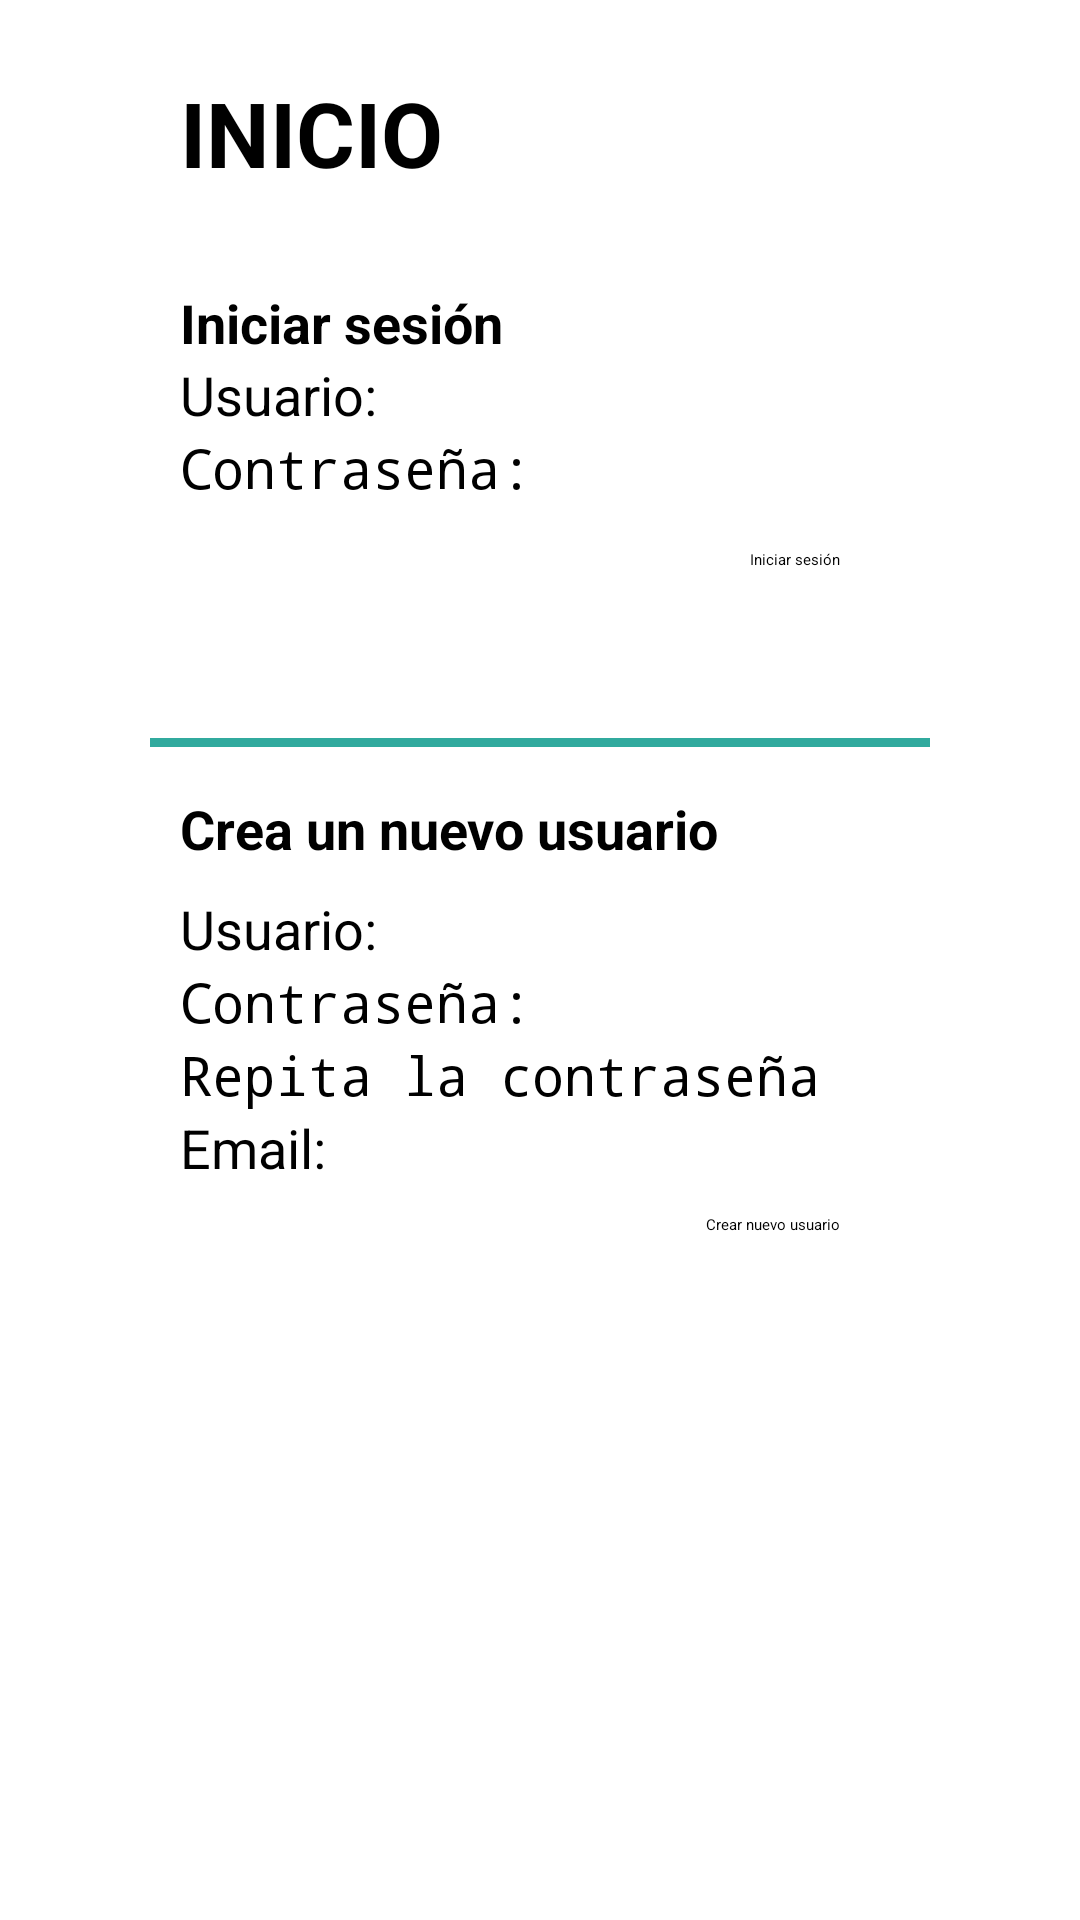

Reconstruct the res/layout file that produces this screen, plus the resources it refers to.
<!-- AndroidManifest.xml: application theme App -->
<!-- res/layout/activity_inicio_s.xml -->
<?xml version="1.0" encoding="utf-8"?>
<ScrollView xmlns:android="http://schemas.android.com/apk/res/android"
    xmlns:tools="http://schemas.android.com/tools"
    android:id="@+id/ScrollView01"
android:layout_width="fill_parent"
android:layout_height="fill_parent" >


<RelativeLayout xmlns:android="http://schemas.android.com/apk/res/android"
    xmlns:app="http://schemas.android.com/apk/res-auto"
    xmlns:tools="http://schemas.android.com/tools"
    android:layout_width="match_parent"
    android:layout_height="match_parent"
    tools:context="com.example.manuelsanchezferna.json.InicioS">

    <TextView
        android:id="@+id/inicio"
        android:layout_width="wrap_content"
        android:layout_height="wrap_content"
        android:text="@string/INICIO"
        android:textSize="30sp"
        android:textStyle="bold"
        android:layout_marginTop="24dp"
        android:layout_alignParentTop="true"
        android:layout_alignLeft="@+id/usuario"
        android:layout_alignStart="@+id/usuario" />

    <TextView
        android:id="@+id/inicia_sesion"
        android:layout_width="220dp"
        android:layout_height="wrap_content"
        android:text="@string/IniciarSesion"
        android:textSize="18sp"
        android:textStyle="bold"
        android:layout_marginTop="31dp"
        android:layout_below="@+id/inicio"
        android:layout_alignLeft="@+id/nuser"
        android:layout_alignStart="@+id/nuser" />

    <EditText
        android:id="@+id/pass"
        android:layout_width="220dp"
        android:layout_height="wrap_content"
        android:hint="@string/Contrasenya"
        android:inputType="textPassword"
        android:textSize="18sp"
        android:layout_below="@+id/usuario"
        android:layout_alignLeft="@+id/crea" />

    <EditText
        android:id="@+id/usuario"
        android:layout_width="220dp"
        android:layout_height="wrap_content"
        android:hint="@string/Usuario"
        android:singleLine="false"
        android:textSize="18sp"
        android:layout_marginTop="55dp"
        android:layout_below="@+id/inicio"
        android:layout_alignLeft="@+id/pass"
        android:layout_alignStart="@+id/pass" />

    <Button
        android:id="@+id/btn_inicio"
        android:layout_width="wrap_content"
        android:layout_height="40dp"
        android:layout_alignEnd="@+id/pass"
        android:layout_alignRight="@+id/pass"
        android:layout_below="@+id/pass"
        android:layout_marginTop="15dp"
        android:onClick="iniciars"
        android:text="@string/IniciarSesion" />

    <View
        android:id="@+id/linia_inicio"
        android:layout_marginLeft="50dp"
        android:layout_height="3sp"
        android:layout_width="260sp"
        android:background="#ce009688"
        android:layout_below="@+id/btn_inicio"
        android:layout_marginTop="23dp" />

    <TextView
        android:id="@+id/crea"
        android:layout_width="220dp"
        android:layout_height="wrap_content"
        android:text="@string/crea"
        android:textSize="18sp"
        android:textStyle="bold"
        android:layout_marginTop="41dp"
        android:layout_below="@+id/btn_inicio"
        android:layout_alignLeft="@+id/nuser"
        android:layout_alignStart="@+id/nuser" />

    <EditText
        android:id="@+id/nuser"
        android:layout_width="220dp"
        android:layout_height="wrap_content"
        android:layout_below="@+id/crea"
        android:layout_marginLeft="60dp"
        android:layout_marginTop="9dp"
        android:hint="@string/Usuario"
        android:textSize="18sp" />

    <EditText
        android:id="@+id/npass"
        android:layout_width="220dp"
        android:layout_height="wrap_content"
        android:layout_below="@+id/nuser"
        android:layout_marginLeft="60dp"
        android:hint="@string/Contrasenya"
        android:inputType="textPassword"
        android:textSize="18sp" />

    <EditText
        android:id="@+id/npass2"
        android:layout_width="220dp"
        android:layout_height="wrap_content"
        android:layout_marginLeft="60dp"
        android:layout_below="@+id/npass"
        android:hint="@string/Vuelva"
        android:inputType="textPassword"
        android:textSize="18sp" />

    <EditText
        android:id="@+id/nmail"
        android:layout_width="220dp"
        android:layout_height="wrap_content"
        android:layout_marginLeft="60dp"
        android:layout_below="@+id/npass2"
        android:hint="@string/Email"
        android:inputType="textEmailAddress"
        android:textSize="18sp" />

    <Button
        android:id="@+id/btn_nuevo"
        android:layout_width="wrap_content"
        android:layout_height="40dp"
        android:layout_alignEnd="@+id/nmail"
        android:layout_alignRight="@+id/nmail"
        android:layout_below="@+id/nmail"
        android:layout_marginTop="10dp"
        android:onClick="nuevouser"
        android:text="@string/CrearUsuario" />


</RelativeLayout>
</ScrollView>
<!-- resources referenced by this layout -->
<resources>
  <string name="Contrasenya">Contraseña:</string>
  <string name="CrearUsuario">Crear nuevo usuario</string>
  <string name="Email">Email:</string>
  <string name="INICIO">INICIO</string>
  <string name="IniciarSesion">Iniciar sesión</string>
  <string name="Usuario">Usuario:</string>
  <string name="Vuelva">Repita la contraseña</string>
  <string name="crea">Crea un nuevo usuario</string>
</resources>
